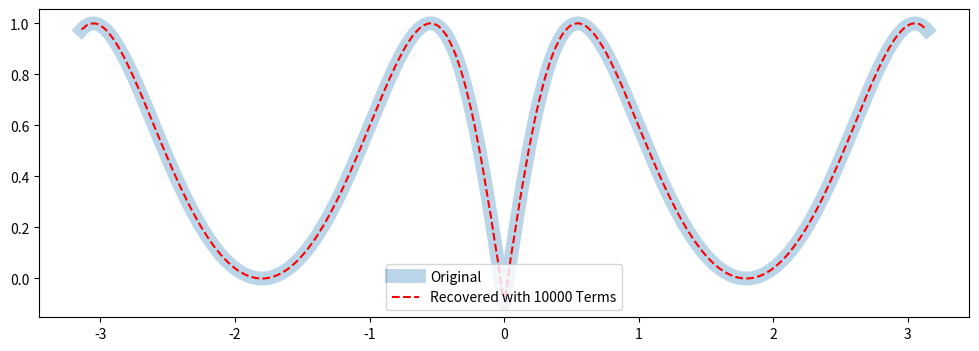

Write the Python code that produced this figure.
#@title Fourier Series On $[-\pi,\pi]$ For Even Function $g$
import matplotlib.pyplot as plt
import numpy as np

def main():
    f = lambda x : np.sin( (x-1.8)**2 )
    g = lambda x: np.array([f(xi) if xi>0 else f(-xi) for xi in x])

    n = 10000
    theta = np.linspace(-np.pi,np.pi,n)
    d_theta = theta[1] - theta[0]
    g_theta = g(theta)

    deg = 100
    g_recovered = np.zeros_like(g_theta)
    for k in range(deg):
        A_k = np.sum( g_theta[:-1] * np.cos(k*theta[:-1]) ) * d_theta / np.pi
        B_k = np.sum( g_theta[:-1] * np.sin(k*theta[:-1]) ) * d_theta / np.pi
        if k == 0:
            A_k /= 2
            B_k /= 2
        g_recovered += A_k * np.cos(k*theta) + B_k * np.sin(k*theta)

    fig, ax = plt.subplots(1,1,figsize=(12,4))
    ax.plot(theta,g_theta,label='Original',lw=10,alpha=0.3)
    ax.plot(theta,g_recovered,"--r",label=f'Recovered with {n} Terms')
    ax.legend()
    plt.show()

if __name__ == "__main__":
    main()